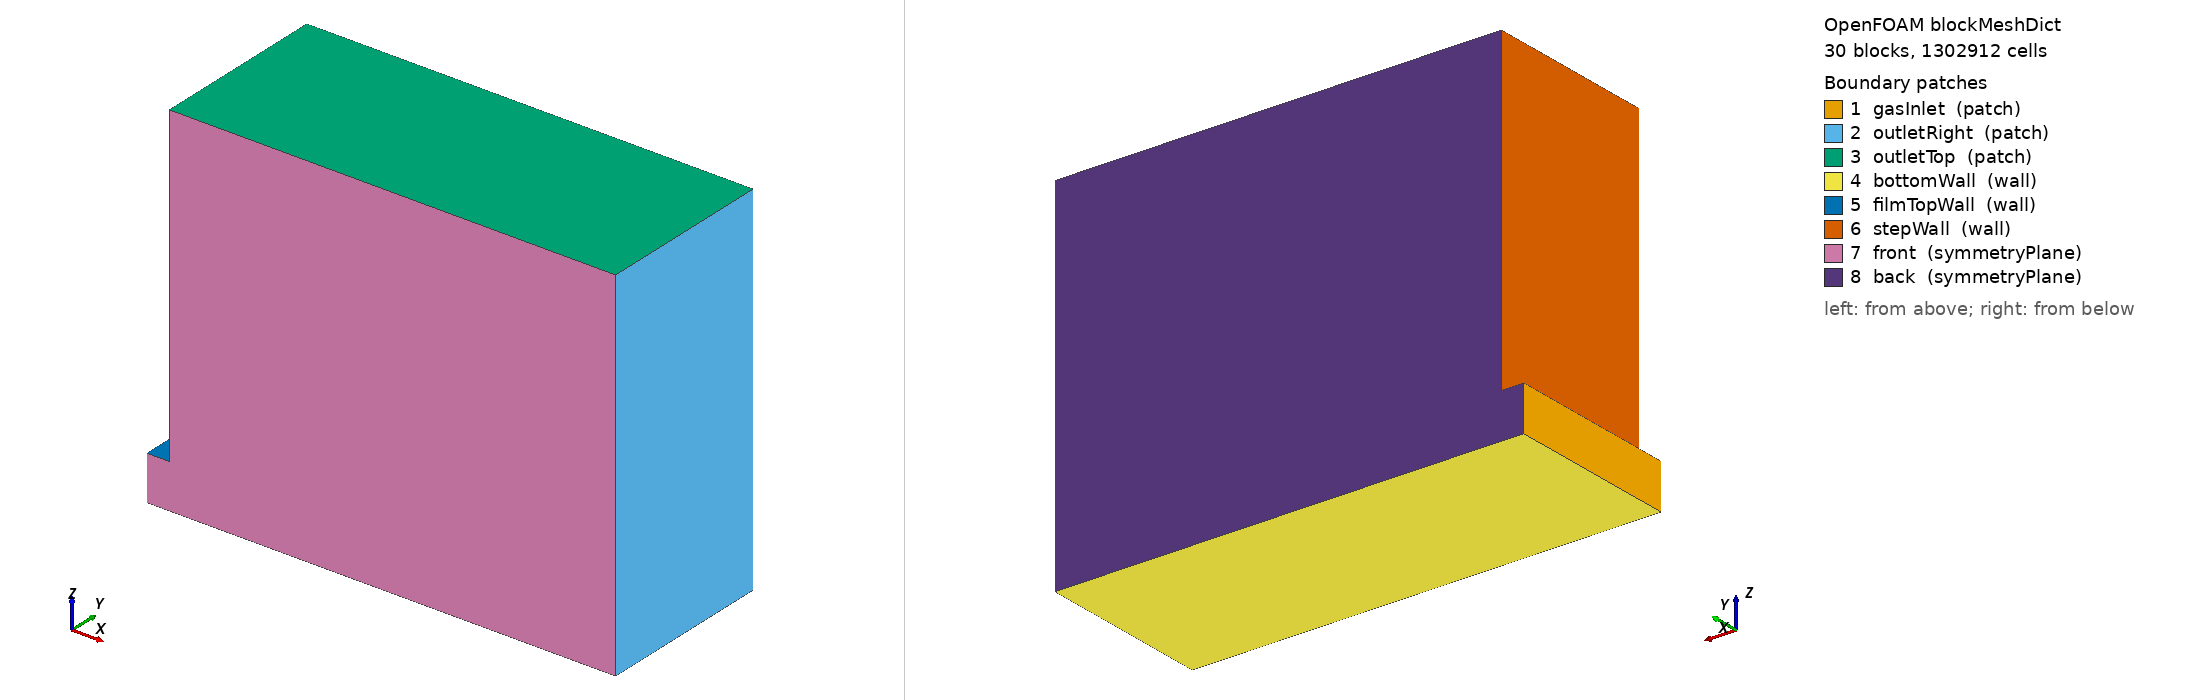

OpenFOAM case: the mesh blockMesh builds from blockMeshDict, 30 block(s), 1302912 cells. Boundary patches (legend numbers): 1 gasInlet (patch), 2 outletRight (patch), 3 outletTop (patch), 4 bottomWall (wall), 5 filmTopWall (wall), 6 stepWall (wall), 7 front (symmetryPlane), 8 back (symmetryPlane). Left view from above one corner, right view from below the opposite corner. Boundary conditions: 0 field file(s) under 0/; 0 of 8 drawn patches have an entry in a shipped field file.

=== system/blockMeshDict ===
/*--------------------------------*- C++ -*----------------------------------*\
| =========                 |                                                 |
| \\      /  F ield         | OpenFOAM: The Open Source CFD Toolbox           |
|  \\    /   O peration     | Version:  v2406                                 |
|   \\  /    A nd           | Website:  www.openfoam.com                      |
|    \\/     M anipulation  |                                                 |
\*---------------------------------------------------------------------------*/
FoamFile
{
    version     2.0;
    format      ascii;
    class       dictionary;
    object      blockMeshDict;
}

// Zhang_case_dev_RR — coarsened mesh (~1.30M cells, ~2.1x coarser than Zhang_case_dev)
// BL preserved: z near-wall (58 cells, grading 165, Dz1~4um) and z-mid (18 cells) unchanged
// Coarsening: x and y reduced x0.75; z-far reduced 63->40
//
// x: B0 16->12 | B1a/b 60->45 | B2 80->60
// y: outer 24->18 | core 48->36
// z: near-wall 58 (unchanged) | mid 18 (unchanged) | far 63->40

scale 1;

vertices
(
    (-0.0040 -0.0160  0.0000)   // 0
    ( 0.0000 -0.0160  0.0000)   // 1
    ( 0.0150 -0.0160  0.0000)   // 2
    ( 0.0300 -0.0160  0.0000)   // 3
    ( 0.0800 -0.0160  0.0000)   // 4
    (-0.0040 -0.0048  0.0000)   // 5
    ( 0.0000 -0.0048  0.0000)   // 6
    ( 0.0150 -0.0048  0.0000)   // 7
    ( 0.0300 -0.0048  0.0000)   // 8
    ( 0.0800 -0.0048  0.0000)   // 9
    (-0.0040  0.0048  0.0000)   // 10
    ( 0.0000  0.0048  0.0000)   // 11
    ( 0.0150  0.0048  0.0000)   // 12
    ( 0.0300  0.0048  0.0000)   // 13
    ( 0.0800  0.0048  0.0000)   // 14
    (-0.0040  0.0160  0.0000)   // 15
    ( 0.0000  0.0160  0.0000)   // 16
    ( 0.0150  0.0160  0.0000)   // 17
    ( 0.0300  0.0160  0.0000)   // 18
    ( 0.0800  0.0160  0.0000)   // 19
    (-0.0040 -0.0160  0.0080)   // 20
    ( 0.0000 -0.0160  0.0080)   // 21
    ( 0.0150 -0.0160  0.0080)   // 22
    ( 0.0300 -0.0160  0.0080)   // 23
    ( 0.0800 -0.0160  0.0080)   // 24
    (-0.0040 -0.0048  0.0080)   // 25
    ( 0.0000 -0.0048  0.0080)   // 26
    ( 0.0150 -0.0048  0.0080)   // 27
    ( 0.0300 -0.0048  0.0080)   // 28
    ( 0.0800 -0.0048  0.0080)   // 29
    (-0.0040  0.0048  0.0080)   // 30
    ( 0.0000  0.0048  0.0080)   // 31
    ( 0.0150  0.0048  0.0080)   // 32
    ( 0.0300  0.0048  0.0080)   // 33
    ( 0.0800  0.0048  0.0080)   // 34
    (-0.0040  0.0160  0.0080)   // 35
    ( 0.0000  0.0160  0.0080)   // 36
    ( 0.0150  0.0160  0.0080)   // 37
    ( 0.0300  0.0160  0.0080)   // 38
    ( 0.0800  0.0160  0.0080)   // 39
    ( 0.0000 -0.0160  0.0160)   // 40
    ( 0.0150 -0.0160  0.0160)   // 41
    ( 0.0300 -0.0160  0.0160)   // 42
    ( 0.0800 -0.0160  0.0160)   // 43
    ( 0.0000 -0.0048  0.0160)   // 44
    ( 0.0150 -0.0048  0.0160)   // 45
    ( 0.0300 -0.0048  0.0160)   // 46
    ( 0.0800 -0.0048  0.0160)   // 47
    ( 0.0000  0.0048  0.0160)   // 48
    ( 0.0150  0.0048  0.0160)   // 49
    ( 0.0300  0.0048  0.0160)   // 50
    ( 0.0800  0.0048  0.0160)   // 51
    ( 0.0000  0.0160  0.0160)   // 52
    ( 0.0150  0.0160  0.0160)   // 53
    ( 0.0300  0.0160  0.0160)   // 54
    ( 0.0800  0.0160  0.0160)   // 55
    ( 0.0000 -0.0160  0.0650)   // 56
    ( 0.0150 -0.0160  0.0650)   // 57
    ( 0.0300 -0.0160  0.0650)   // 58
    ( 0.0800 -0.0160  0.0650)   // 59
    ( 0.0000 -0.0048  0.0650)   // 60
    ( 0.0150 -0.0048  0.0650)   // 61
    ( 0.0300 -0.0048  0.0650)   // 62
    ( 0.0800 -0.0048  0.0650)   // 63
    ( 0.0000  0.0048  0.0650)   // 64
    ( 0.0150  0.0048  0.0650)   // 65
    ( 0.0300  0.0048  0.0650)   // 66
    ( 0.0800  0.0048  0.0650)   // 67
    ( 0.0000  0.0160  0.0650)   // 68
    ( 0.0150  0.0160  0.0650)   // 69
    ( 0.0300  0.0160  0.0650)   // 70
    ( 0.0800  0.0160  0.0650)   // 71
);

blocks
(
    // B0_y0
    hex (0 1 6 5 20 21 26 25) (12 18 58) simpleGrading (1 1 165)
    // B1a_y0
    hex (1 2 7 6 21 22 27 26) (45 18 58) simpleGrading (1 1 165)
    // B1b_y0
    hex (2 3 8 7 22 23 28 27) (45 18 58) simpleGrading (1 1 165)
    // B2_y0
    hex (3 4 9 8 23 24 29 28) (60 18 58) simpleGrading (4 1 165)
    // B0_y1
    hex (5 6 11 10 25 26 31 30) (12 36 58) simpleGrading (1 1 165)
    // B1a_y1
    hex (6 7 12 11 26 27 32 31) (45 36 58) simpleGrading (1 1 165)
    // B1b_y1
    hex (7 8 13 12 27 28 33 32) (45 36 58) simpleGrading (1 1 165)
    // B2_y1
    hex (8 9 14 13 28 29 34 33) (60 36 58) simpleGrading (4 1 165)
    // B0_y2
    hex (10 11 16 15 30 31 36 35) (12 18 58) simpleGrading (1 1 165)
    // B1a_y2
    hex (11 12 17 16 31 32 37 36) (45 18 58) simpleGrading (1 1 165)
    // B1b_y2
    hex (12 13 18 17 32 33 38 37) (45 18 58) simpleGrading (1 1 165)
    // B2_y2
    hex (13 14 19 18 33 34 39 38) (60 18 58) simpleGrading (4 1 165)
    // B3a_lo_y0
    hex (21 22 27 26 40 41 45 44) (45 18 18) simpleGrading (1 1 0.404)
    // B3b_lo_y0
    hex (22 23 28 27 41 42 46 45) (45 18 18) simpleGrading (1 1 0.404)
    // B4_lo_y0
    hex (23 24 29 28 42 43 47 46) (60 18 18) simpleGrading (4 1 0.404)
    // B3a_lo_y1
    hex (26 27 32 31 44 45 49 48) (45 36 18) simpleGrading (1 1 0.404)
    // B3b_lo_y1
    hex (27 28 33 32 45 46 50 49) (45 36 18) simpleGrading (1 1 0.404)
    // B4_lo_y1
    hex (28 29 34 33 46 47 51 50) (60 36 18) simpleGrading (4 1 0.404)
    // B3a_lo_y2
    hex (31 32 37 36 48 49 53 52) (45 18 18) simpleGrading (1 1 0.404)
    // B3b_lo_y2
    hex (32 33 38 37 49 50 54 53) (45 18 18) simpleGrading (1 1 0.404)
    // B4_lo_y2
    hex (33 34 39 38 50 51 55 54) (60 18 18) simpleGrading (4 1 0.404)
    // B3a_up_y0
    hex (40 41 45 44 56 57 61 60) (45 18 40) simpleGrading (1 1 2)
    // B3b_up_y0
    hex (41 42 46 45 57 58 62 61) (45 18 40) simpleGrading (1 1 2)
    // B4_up_y0
    hex (42 43 47 46 58 59 63 62) (60 18 40) simpleGrading (4 1 2)
    // B3a_up_y1
    hex (44 45 49 48 60 61 65 64) (45 36 40) simpleGrading (1 1 2)
    // B3b_up_y1
    hex (45 46 50 49 61 62 66 65) (45 36 40) simpleGrading (1 1 2)
    // B4_up_y1
    hex (46 47 51 50 62 63 67 66) (60 36 40) simpleGrading (4 1 2)
    // B3a_up_y2
    hex (48 49 53 52 64 65 69 68) (45 18 40) simpleGrading (1 1 2)
    // B3b_up_y2
    hex (49 50 54 53 65 66 70 69) (45 18 40) simpleGrading (1 1 2)
    // B4_up_y2
    hex (50 51 55 54 66 67 71 70) (60 18 40) simpleGrading (4 1 2)
);

edges ();

patches
(
    patch gasInlet
    (
        (0 5 25 20)
        (5 10 30 25)
        (10 15 35 30)
    )

    patch outletRight
    (
        (4 9 29 24)
        (24 29 47 43)
        (43 47 63 59)
        (9 14 34 29)
        (29 34 51 47)
        (47 51 67 63)
        (14 19 39 34)
        (34 39 55 51)
        (51 55 71 67)
    )

    patch outletTop
    (
        (56 57 61 60)
        (57 58 62 61)
        (58 59 63 62)
        (60 61 65 64)
        (61 62 66 65)
        (62 63 67 66)
        (64 65 69 68)
        (65 66 70 69)
        (66 67 71 70)
    )

    wall bottomWall
    (
        (0 1 6 5)
        (1 2 7 6)
        (2 3 8 7)
        (3 4 9 8)
        (5 6 11 10)
        (6 7 12 11)
        (7 8 13 12)
        (8 9 14 13)
        (10 11 16 15)
        (11 12 17 16)
        (12 13 18 17)
        (13 14 19 18)
    )

    wall filmTopWall
    (
        (20 21 26 25)
        (25 26 31 30)
        (30 31 36 35)
    )

    wall stepWall
    (
        (21 26 44 40)
        (40 44 60 56)
        (26 31 48 44)
        (44 48 64 60)
        (31 36 52 48)
        (48 52 68 64)
    )

    symmetryPlane front
    (
        (0 1 21 20)
        (1 2 22 21)
        (2 3 23 22)
        (3 4 24 23)
        (21 22 41 40)
        (22 23 42 41)
        (23 24 43 42)
        (40 41 57 56)
        (41 42 58 57)
        (42 43 59 58)
    )

    symmetryPlane back
    (
        (15 35 36 16)
        (16 36 37 17)
        (17 37 38 18)
        (18 38 39 19)
        (36 52 53 37)
        (37 53 54 38)
        (38 54 55 39)
        (52 68 69 53)
        (53 69 70 54)
        (54 70 71 55)
    )

);

mergePatchPairs ();

// ************************************************************************* //
